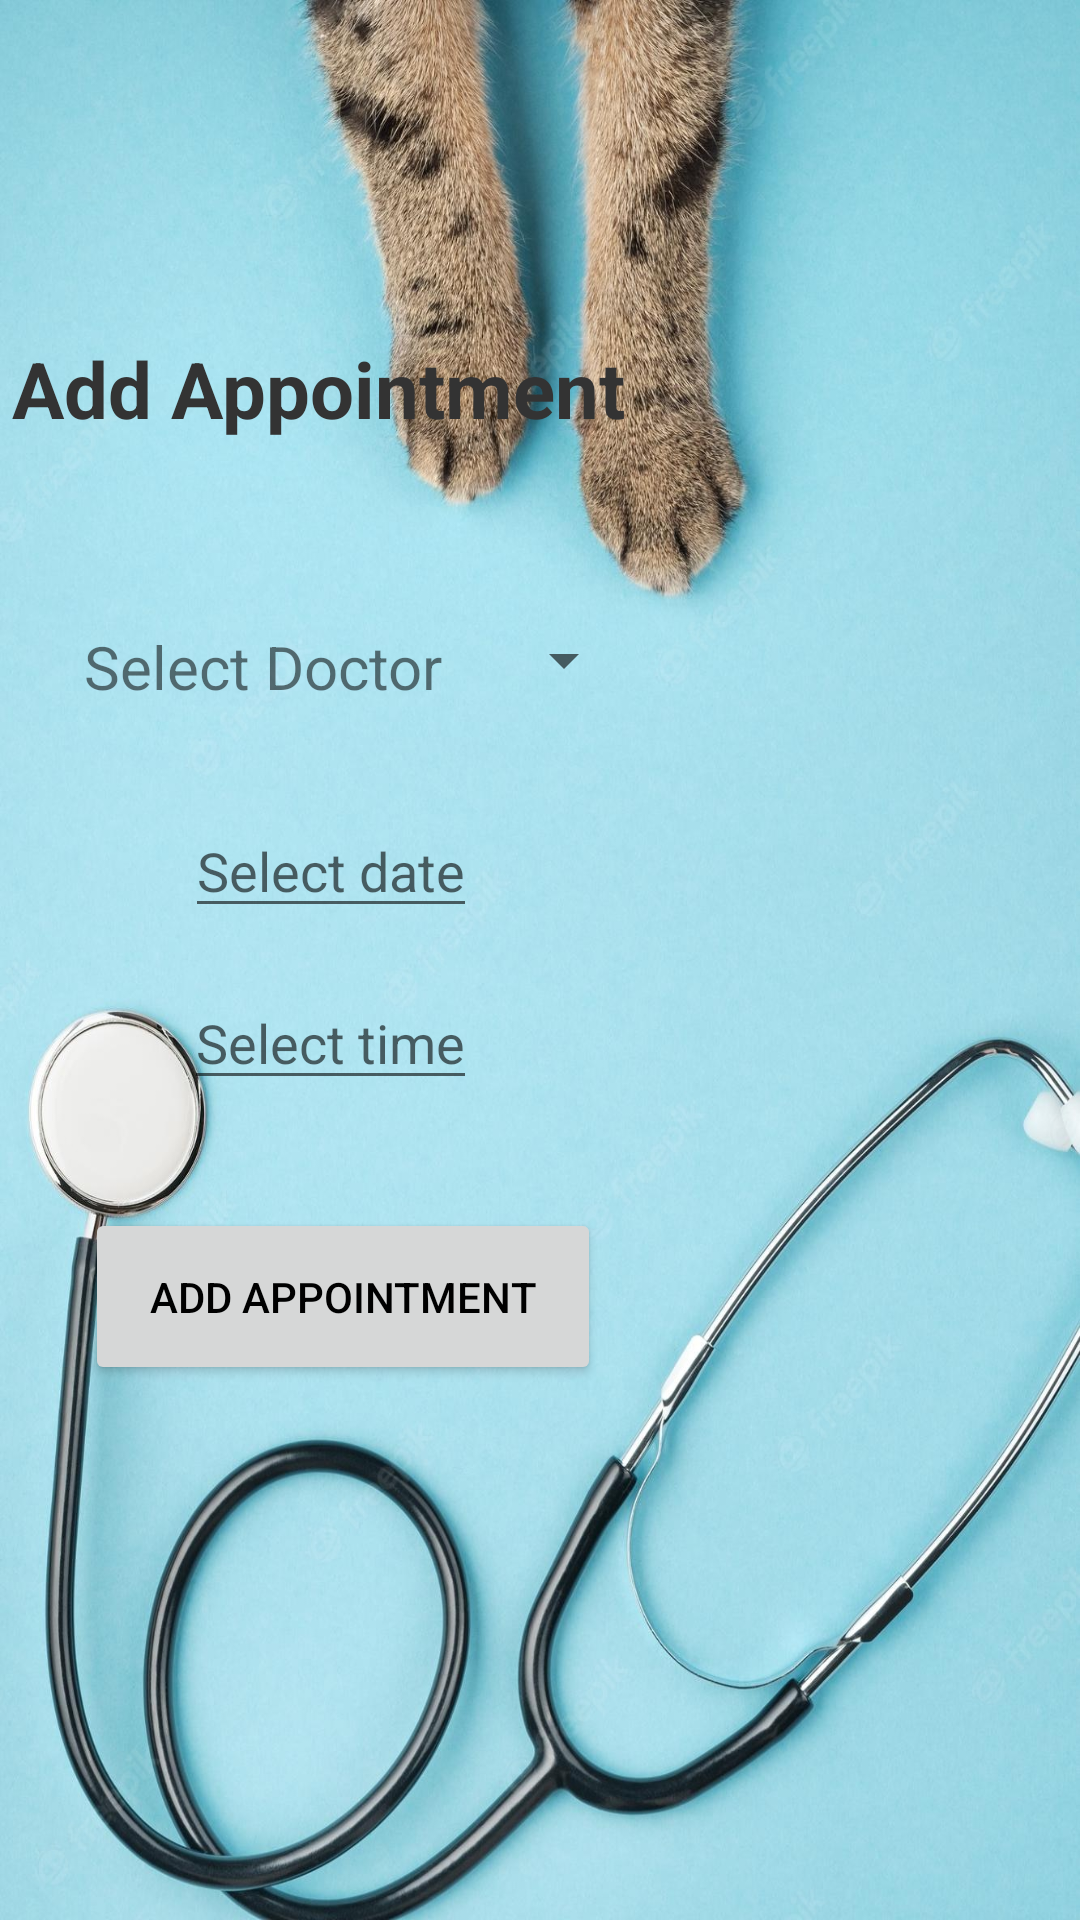

Write the Android layout XML for this screen, with the resource values it uses.
<!-- AndroidManifest.xml: application theme Theme.Project_Application -->
<!-- res/layout/activity_add_appointment.xml -->
<?xml version="1.0" encoding="utf-8"?>
<androidx.constraintlayout.widget.ConstraintLayout xmlns:android="http://schemas.android.com/apk/res/android"
    xmlns:app="http://schemas.android.com/apk/res-auto"
    xmlns:tools="http://schemas.android.com/tools"
    android:layout_width="match_parent"
    android:layout_height="match_parent"
    android:background="@drawable/back01"
    tools:context=".AddAppointmentActivity">

    <TextView
        android:id="@+id/name_textview"
        android:layout_width="253dp"
        android:layout_height="52dp"
        android:layout_alignParentStart="true"
        android:layout_marginBottom="476dp"

        android:text="Add Appointment"
        android:textColor="#333333"
        android:textSize="26sp"
        android:textStyle="bold"
        app:layout_constraintBottom_toBottomOf="parent"
        app:layout_constraintEnd_toEndOf="parent"
        app:layout_constraintHorizontal_bias="0.037"
        app:layout_constraintStart_toStartOf="parent" />

    <Spinner
        android:id="@+id/dropdown"
        android:layout_width="wrap_content"
        android:layout_height="wrap_content"
        android:layout_marginTop="44dp"
        android:layout_marginEnd="16dp"
        app:layout_constraintEnd_toEndOf="parent"
        app:layout_constraintHorizontal_bias="0.111"
        app:layout_constraintStart_toEndOf="@+id/textView2"
        app:layout_constraintTop_toBottomOf="@+id/name_textview" />

    <EditText
        android:id="@+id/dateSelector"
        android:layout_width="wrap_content"
        android:layout_height="wrap_content"
        android:layout_marginTop="36dp"
        android:hint="Select date"
        app:layout_constraintEnd_toEndOf="parent"
        app:layout_constraintHorizontal_bias="0.235"
        app:layout_constraintStart_toStartOf="parent"
        app:layout_constraintTop_toBottomOf="@id/dropdown" />

    <EditText
        android:id="@+id/timeSelector"
        android:layout_width="wrap_content"
        android:layout_height="wrap_content"
        android:layout_marginTop="16dp"
        android:hint="Select time"
        app:layout_constraintEnd_toEndOf="parent"
        app:layout_constraintHorizontal_bias="0.234"
        app:layout_constraintStart_toStartOf="parent"
        app:layout_constraintTop_toBottomOf="@id/dateSelector" />

    <TextView
        android:id="@+id/textView2"
        android:layout_width="wrap_content"
        android:layout_height="wrap_content"
        android:layout_marginStart="28dp"
        android:layout_marginTop="44dp"
        android:text="Select Doctor"
        android:textSize="20sp"
        app:layout_constraintBottom_toTopOf="@+id/dateSelector"
        app:layout_constraintStart_toStartOf="parent"
        app:layout_constraintTop_toBottomOf="@+id/name_textview"
        app:layout_constraintVertical_bias="0.024" />

    <Button
        android:id="@+id/addDoc"
        android:layout_width="172dp"
        android:layout_height="59dp"

        android:layout_centerHorizontal="true"
        android:layout_marginTop="36dp"
        android:onClick="saveAppointment"

        android:text="Add Appointment"
        android:textColor="@color/black"
        app:layout_constraintBottom_toBottomOf="parent"
        app:layout_constraintEnd_toEndOf="parent"
        app:layout_constraintHorizontal_bias="0.151"
        app:layout_constraintStart_toStartOf="parent"
        app:layout_constraintTop_toBottomOf="@+id/timeSelector"
        app:layout_constraintVertical_bias="0.0" />

</androidx.constraintlayout.widget.ConstraintLayout>
<!-- resources referenced by this layout -->
<resources>
  <!-- drawable back01: jpg bitmap (drawable, 279986 bytes) -->
  <style name="Theme.Project_Application" parent="Theme.MaterialComponents.DayNight.DarkActionBar">
          
          <item name="colorPrimary">#A7A5A5</item>
          <item name="colorPrimaryVariant">@color/purple_700</item>
          <item name="colorOnPrimary">@color/white</item>
          
          <item name="colorSecondary">@color/teal_200</item>
          <item name="colorSecondaryVariant">@color/teal_700</item>
          <item name="colorOnSecondary">@color/black</item>
          
          <item name="android:statusBarColor">?attr/colorPrimaryVariant</item>
          
      </style>
  <!-- not gathered from this repository: default colours our renderer supplied (Android Studio template values) -->
  <color name="purple_700">#FF3700B3</color>
  <color name="teal_200">#FF03DAC5</color>
  <color name="teal_700">#FF018786</color>
  <color name="black">#FF000000</color>
  <color name="white">#FFFFFFFF</color>
</resources>
